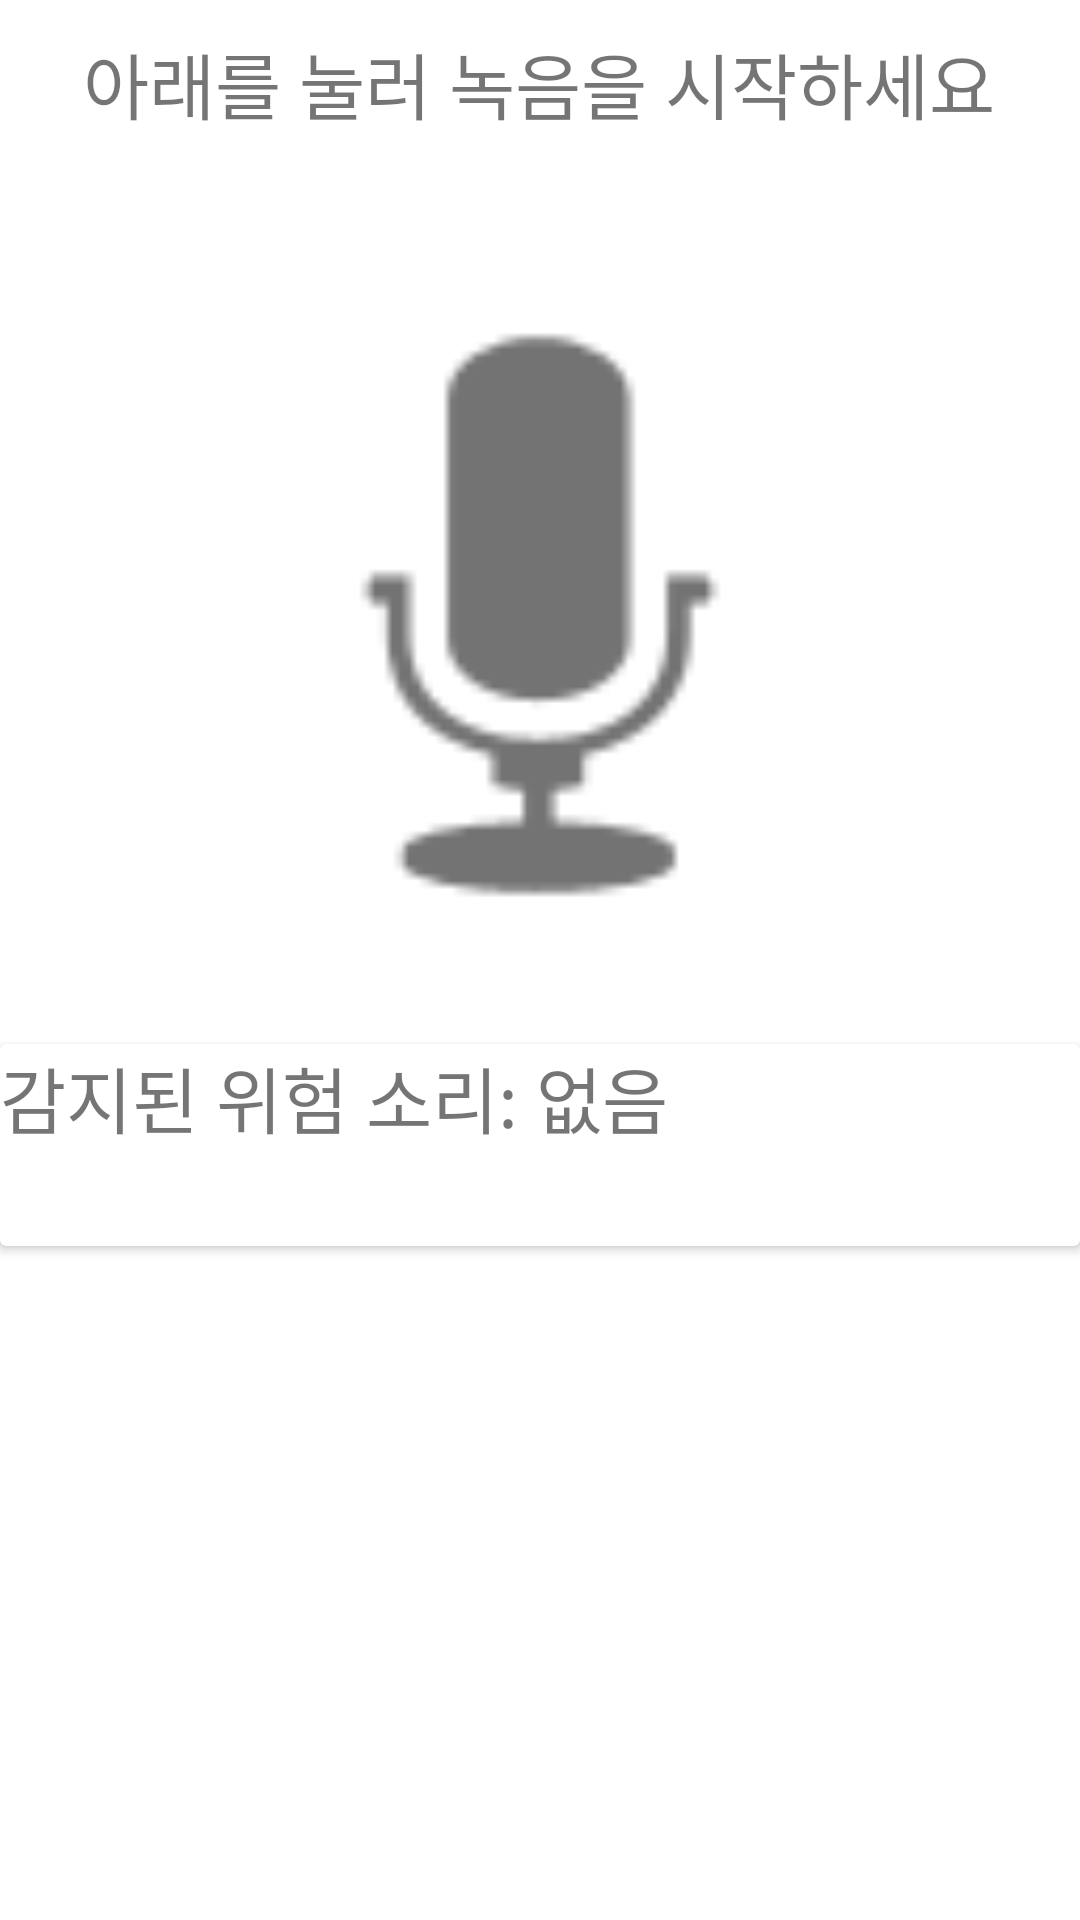

The Android layout XML behind this screen, and the referenced resources:
<!-- AndroidManifest.xml: application theme AppTheme.NoActionBar -->
<!-- res/layout/fragment_home.xml -->
<?xml version="1.0" encoding="utf-8"?>
<androidx.constraintlayout.widget.ConstraintLayout xmlns:android="http://schemas.android.com/apk/res/android"
    xmlns:app="http://schemas.android.com/apk/res-auto"
    xmlns:tools="http://schemas.android.com/tools"
    android:layout_width="match_parent"
    android:layout_height="match_parent">

    <TextView
        android:id="@+id/rec_text"
        android:layout_width="wrap_content"
        android:layout_height="wrap_content"
        android:layout_marginTop="10dp"
        android:text="아래를 눌러 녹음을 시작하세요"
        android:textSize="24sp"
        app:layout_constraintEnd_toEndOf="parent"
        app:layout_constraintHorizontal_bias="0.495"
        app:layout_constraintStart_toStartOf="parent"
        app:layout_constraintTop_toTopOf="parent" />

    <ToggleButton
        android:id="@+id/toggleButton"
        android:layout_width="270dp"
        android:layout_height="270dp"
        android:layout_marginTop="25dp"
        android:background="@android:drawable/ic_btn_speak_now"
        android:text="ToggleButton"
        android:textOff=" "
        app:layout_constraintBottom_toTopOf="@id/cardView"
        app:layout_constraintEnd_toEndOf="parent"
        app:layout_constraintStart_toStartOf="parent"
        app:layout_constraintTop_toBottomOf="@id/rec_text" />

    <androidx.cardview.widget.CardView
        android:id="@+id/cardView"
        android:layout_width="match_parent"
        android:layout_height="wrap_content"
        android:layout_marginTop="8dp"
        app:layout_constraintEnd_toEndOf="parent"
        app:layout_constraintHorizontal_bias="1.0"
        app:layout_constraintStart_toStartOf="parent"
        app:layout_constraintTop_toBottomOf="@id/toggleButton">

        <LinearLayout
            android:layout_width="match_parent"
            android:layout_height="match_parent"
            android:orientation="vertical">

            <TextView
                android:id="@+id/rsttext"
                android:layout_width="wrap_content"
                android:layout_height="wrap_content"
                android:text="감지된 위험 소리: 없음"
                android:textSize="24sp"
                />

            <TextView
                android:id="@+id/textView3"
                android:layout_width="match_parent"
                android:layout_height="wrap_content"
                android:textSize="24sp" />
        </LinearLayout>
    </androidx.cardview.widget.CardView>

    <TextView
        android:id="@+id/hardwareAccText"
        android:layout_width="wrap_content"
        android:layout_height="wrap_content"
        android:textColor="@color/purple_qcom"
        android:textSize="18sp"
        android:textStyle="bold"
        app:layout_constraintBottom_toBottomOf="parent"
        app:layout_constraintEnd_toEndOf="parent" />

</androidx.constraintlayout.widget.ConstraintLayout>
<!-- resources referenced by this layout -->
<resources>
  <color name="purple_qcom">#164283</color>
  <style name="AppTheme.NoActionBar" parent="Theme.MaterialComponents.Light.NoActionBar">
          <item name="windowActionBar">false</item>
          <item name="windowNoTitle">true</item>
          <item name="android:windowFullscreen">true</item>
      </style>
</resources>
